Run: headless pygame with SDL's dummy video driver; simulated clock (each Clock.tick advances the game by its frame time, no real sleeping); random seed 0; keys injected as events and as key.get_pressed() state; no mouse input.
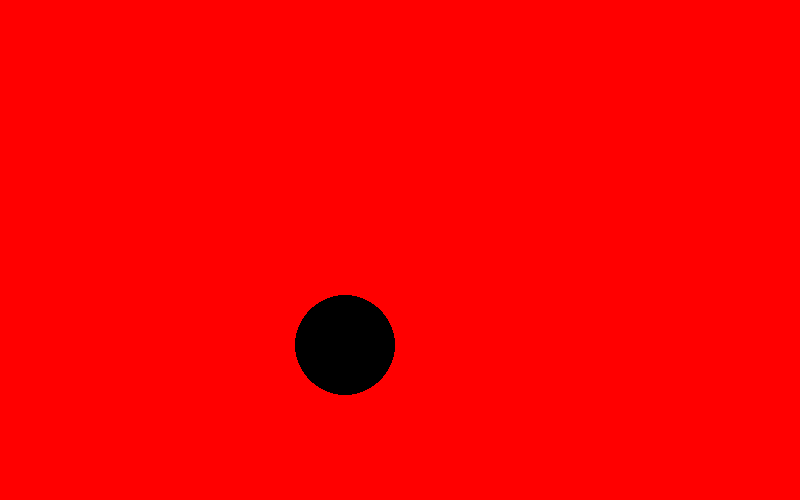
Frame 1 of 4 · flips 1–60 · no input
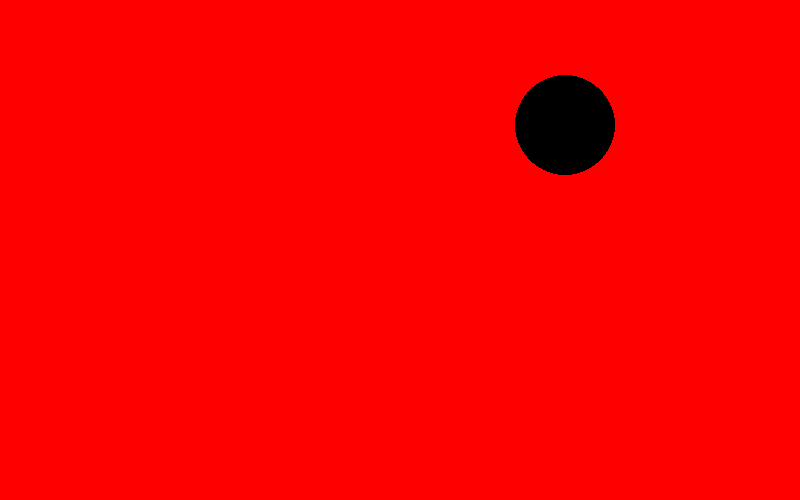
Frame 2 of 4 · flips 61–180 · tapped SPACE, RETURN · held RIGHT (→), D
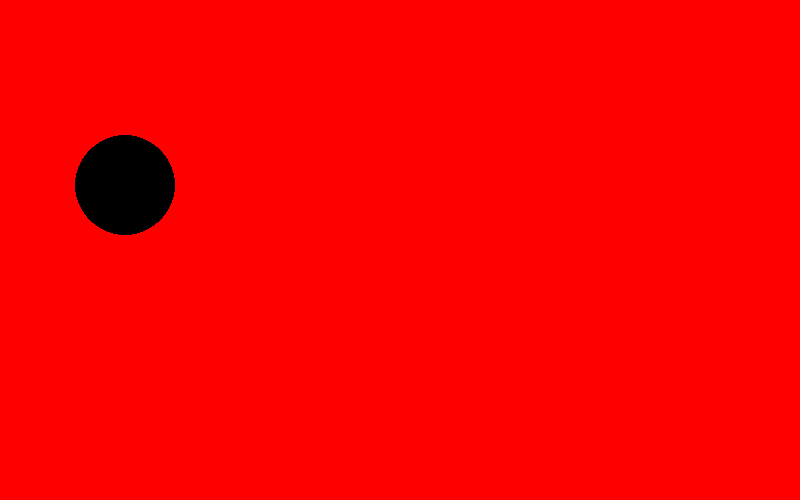
Frame 3 of 4 · flips 181–300 · held DOWN (↓), S
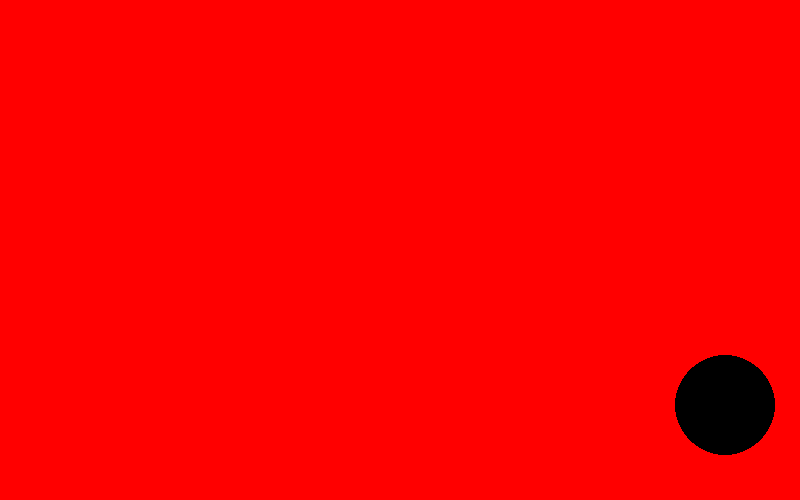
Frame 4 of 4 · flips 301–420 · held LEFT (←), A, UP (↑), W

The pygame program that drew these frames:

import pygame

pygame.init()

size = width,height = 800,500
# width = 800
# height = 500

black = 0,0,0
white = 255,255,255
red = 255,0,0

screen = pygame.display.set_mode((width,height))

x = 50
y = 50

move_x = 5
move_y = 5

clock = pygame.time.Clock()
FPS = 100

while True:

    for event in pygame.event.get():
        # print(event)
        if event.type == pygame.QUIT:
            pygame.quit()
            quit()

    screen.fill(red)

    pygame.draw.circle(screen,black,[x,y],50)

    x += move_x
    y += move_y

    if x > width - 50 or x < 50:
        move_x = -move_x
    elif y > height - 50 or y < 50:
        move_y = -move_y

    pygame.display.flip()
    clock.tick(FPS)
